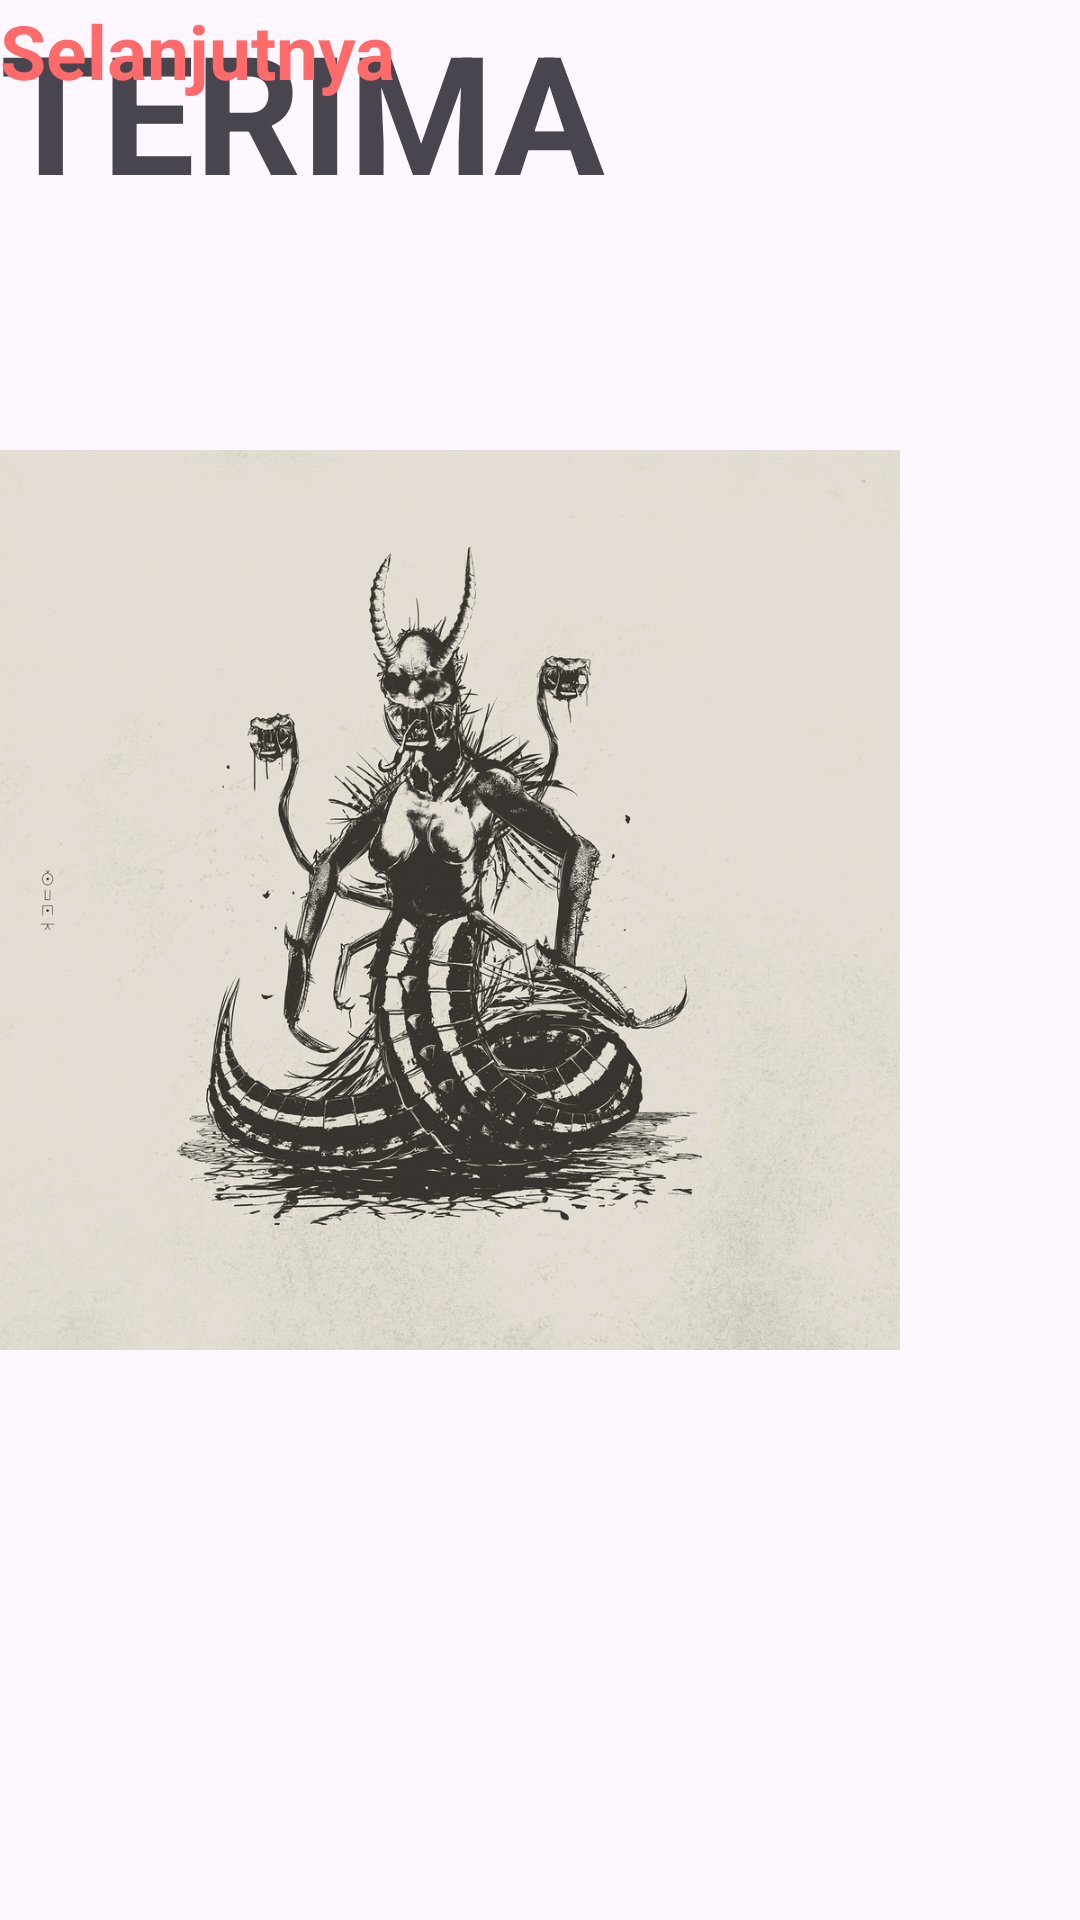

Produce the Android XML layout that renders to this screen, including the resource entries it uses.
<!-- AndroidManifest.xml: application theme Theme.BelajarViewPager2 -->
<!-- res/layout/fragment_halaman_ketiga.xml -->
<?xml version="1.0" encoding="utf-8"?>
<FrameLayout

    xmlns:android="http://schemas.android.com/apk/res/android"
    xmlns:app="http://schemas.android.com/apk/res-auto"
    xmlns:tools="http://schemas.android.com/tools"
    android:layout_width="match_parent"
    android:layout_height="match_parent"
    tools:context=".vPagerFragment.screens.HalamanKetiga">

    <ImageView
        android:id="@+id/bg_hal_tiga"
        android:layout_width="300dp"
        android:layout_height="300dp"
        android:layout_marginTop="150dp"
        android:src="@drawable/a4"
        app:layout_constraintEnd_toEndOf="parent"
        app:layout_constraintStart_toStartOf="parent"
        app:layout_constraintTop_toTopOf="parent" />

    <TextView
        android:id="@+id/txt_hal_tiga"
        android:layout_width="wrap_content"
        android:layout_height="wrap_content"
        android:text="@string/accept"
        android:textSize="55sp"
        android:textStyle="bold"
        app:layout_constraintEnd_toEndOf="parent"
        app:layout_constraintStart_toStartOf="parent"
        app:layout_constraintTop_toBottomOf="@id/bg_hal_satu" />

    <TextView
        android:id="@+id/txt_selesai"
        android:layout_width="wrap_content"
        android:layout_height="wrap_content"
        android:text="@string/next"
        android:textSize="25sp"
        android:textStyle="bold"
        android:textColor="@color/orange"
        android:layout_marginEnd="30dp"
        android:layout_marginBottom="50dp"
        app:layout_constraintBottom_toBottomOf="parent"
        app:layout_constraintEnd_toEndOf="parent"/>
</FrameLayout>
<!-- resources referenced by this layout -->
<resources>
  <color name="orange">#FF6B6B</color>
  <!-- drawable a4: png bitmap (drawable, 294450 bytes) -->
  <string name="accept">TERIMA</string>
  <string name="next">Selanjutnya</string>
  <style name="Theme.BelajarViewPager2" parent="Base.Theme.BelajarViewPager2" />
  <style name="Base.Theme.BelajarViewPager2" parent="Theme.Material3.DayNight.NoActionBar">
          
          
      </style>
</resources>
